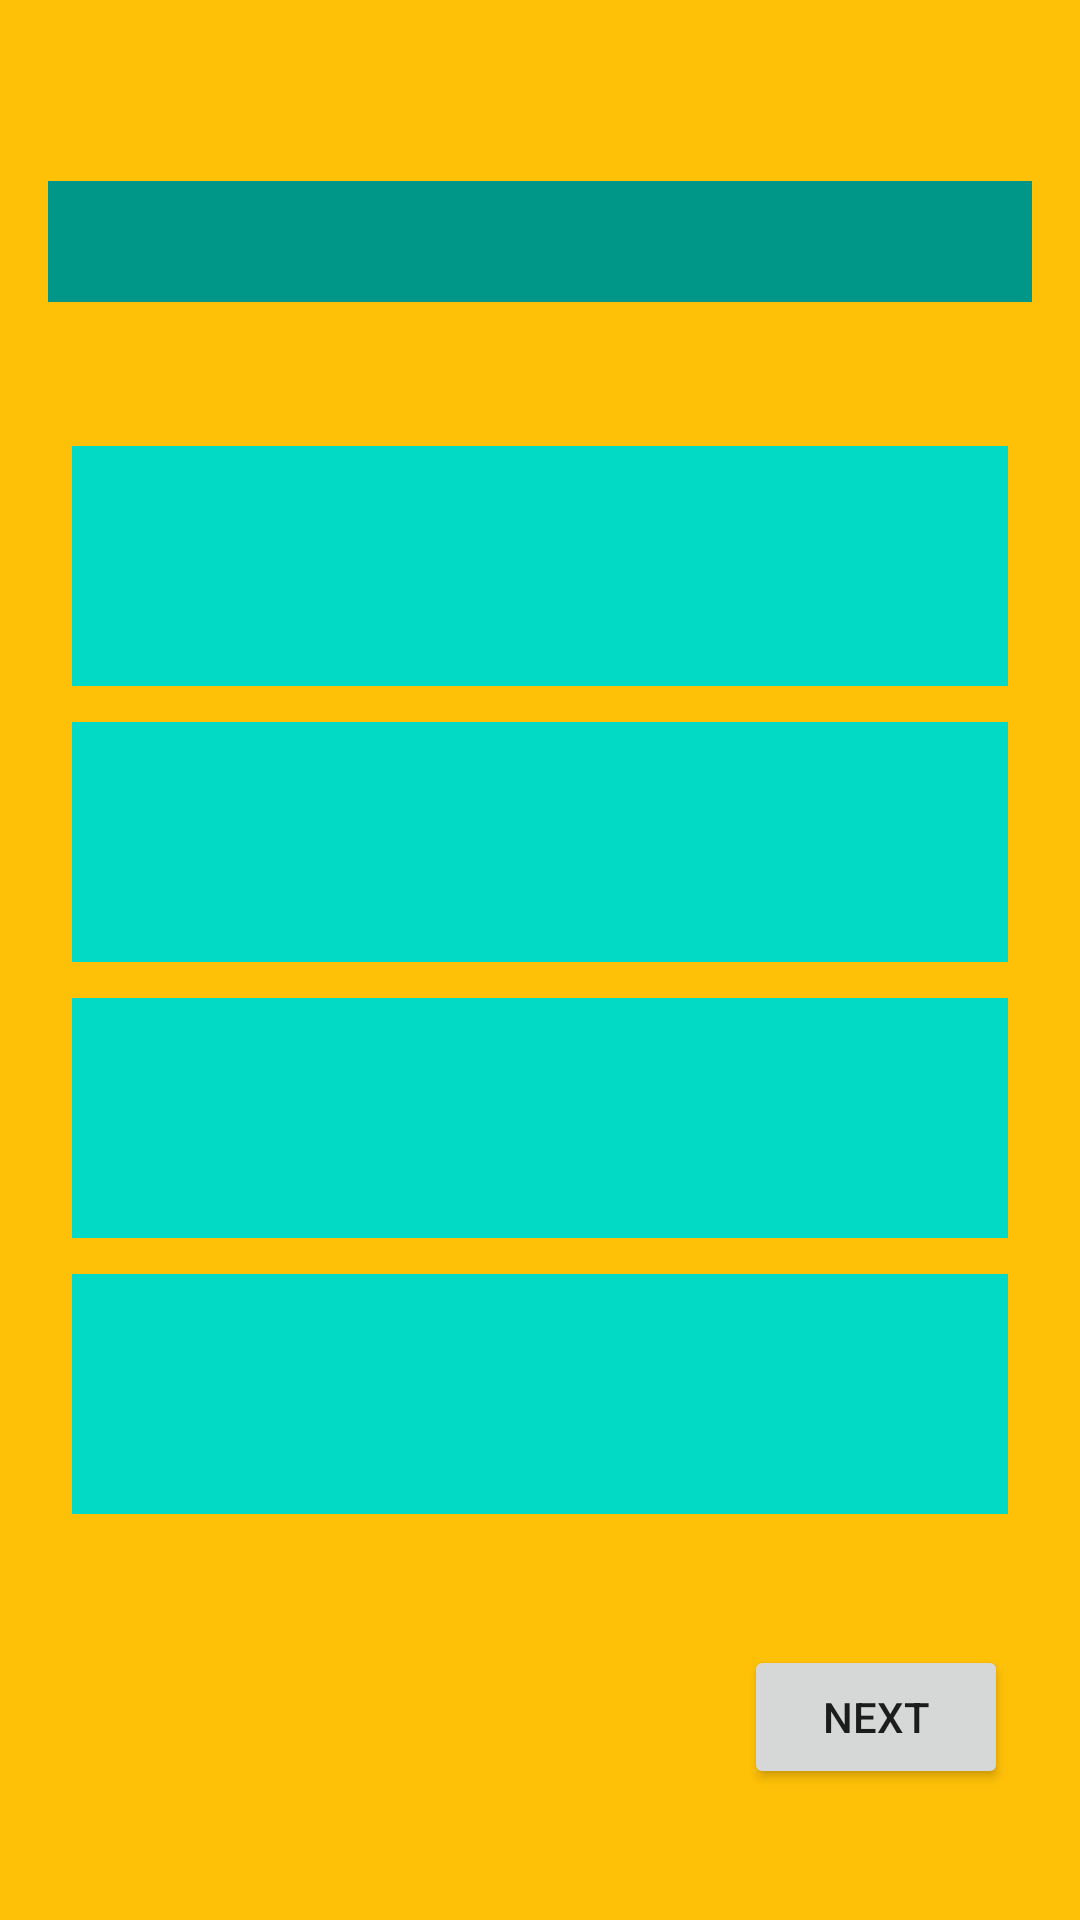

Here is an Android app screen rendered from its layout file. Give the layout XML and the strings, colors and styles it references.
<!-- AndroidManifest.xml: application theme Theme.Quiz -->
<!-- res/layout/activity_main.xml -->
<?xml version="1.0" encoding="utf-8"?>
<androidx.constraintlayout.widget.ConstraintLayout xmlns:android="http://schemas.android.com/apk/res/android"
    xmlns:app="http://schemas.android.com/apk/res-auto"
    xmlns:tools="http://schemas.android.com/tools"
    android:layout_width="match_parent"
    android:layout_height="match_parent"
    android:background="@color/yellow"
    tools:context=".QuestionActivity">

    <TextView
        android:id="@+id/textViewTimer"
        android:layout_width="wrap_content"
        android:layout_height="wrap_content"
        android:layout_marginStart="24dp"
        android:layout_marginTop="8dp"
        android:textColor="@android:color/holo_red_dark"
        android:textSize="24sp"
        app:layout_constraintStart_toStartOf="parent"
        app:layout_constraintTop_toTopOf="parent" />

    <TextView
        android:id="@+id/textViewD"
        android:layout_width="0dp"
        android:layout_height="80dp"
        android:layout_marginStart="24dp"
        android:layout_marginTop="12dp"
        android:layout_marginEnd="24dp"
        android:background="@color/teal_200"
        android:gravity="center"
        android:textColor="@color/white"
        android:textSize="20sp"
        app:layout_constraintEnd_toEndOf="parent"
        app:layout_constraintHorizontal_bias="0.501"
        app:layout_constraintStart_toStartOf="parent"
        app:layout_constraintTop_toBottomOf="@+id/textViewC" />

    <TextView
        android:id="@+id/textViewC"
        android:layout_width="0dp"
        android:layout_height="80dp"
        android:layout_marginStart="24dp"
        android:layout_marginTop="12dp"
        android:layout_marginEnd="24dp"
        android:background="@color/teal_200"
        android:gravity="center"
        android:textColor="@color/white"
        android:textSize="20sp"
        app:layout_constraintEnd_toEndOf="parent"
        app:layout_constraintStart_toStartOf="parent"
        app:layout_constraintTop_toBottomOf="@+id/textViewB" />

    <TextView
        android:id="@+id/textViewB"
        android:layout_width="0dp"
        android:layout_height="80dp"
        android:layout_marginStart="24dp"
        android:layout_marginTop="12dp"
        android:layout_marginEnd="24dp"
        android:background="@color/teal_200"
        android:gravity="center"
        android:textColor="@color/white"
        android:textSize="20sp"
        app:layout_constraintEnd_toEndOf="parent"
        app:layout_constraintStart_toStartOf="parent"
        app:layout_constraintTop_toBottomOf="@+id/textViewA" />

    <TextView
        android:id="@+id/textViewA"
        android:layout_width="0dp"
        android:layout_height="80dp"
        android:layout_marginStart="24dp"
        android:layout_marginTop="48dp"
        android:layout_marginEnd="24dp"
        android:background="@color/teal_200"
        android:gravity="center"
        android:textColor="@color/white"
        android:textSize="20sp"
        app:layout_constraintEnd_toEndOf="parent"
        app:layout_constraintStart_toStartOf="parent"
        app:layout_constraintTop_toBottomOf="@+id/textViewQuestion" />

    <TextView
        android:id="@+id/textViewQuestion"
        android:layout_width="0dp"
        android:layout_height="wrap_content"
        android:layout_marginStart="16dp"
        android:layout_marginTop="20dp"
        android:layout_marginEnd="16dp"
        android:background="#009688"
        android:padding="4dp"
        android:textColor="@color/white"
        android:textSize="24sp"
        app:layout_constraintEnd_toEndOf="parent"
        app:layout_constraintStart_toStartOf="parent"
        app:layout_constraintTop_toBottomOf="@+id/textViewTimer" />

    <Button
        android:id="@+id/buttonNext"
        android:layout_width="wrap_content"
        android:layout_height="wrap_content"
        android:layout_marginEnd="24dp"
        android:text="Next"
        app:layout_constraintBottom_toBottomOf="parent"
        app:layout_constraintEnd_toEndOf="parent"
        app:layout_constraintTop_toBottomOf="@+id/textViewD" />
</androidx.constraintlayout.widget.ConstraintLayout>
<!-- resources referenced by this layout -->
<resources>
  <color name="teal_200">#FF03DAC5</color>
  <color name="white">#FFFFFFFF</color>
  <color name="yellow">#FFC107</color>
  <style name="Theme.Quiz" parent="Theme.MaterialComponents.DayNight.DarkActionBar">
          
          <item name="colorPrimary">#FFC107</item>
          <item name="colorPrimaryVariant">#FF9800</item>
          <item name="colorOnPrimary">@color/white</item>
          
          <item name="colorSecondary">@color/teal_200</item>
          <item name="colorSecondaryVariant">@color/teal_700</item>
          <item name="colorOnSecondary">@color/black</item>
          
          <item name="android:statusBarColor" tools:targetApi="l">?attr/colorPrimaryVariant</item>
          
      </style>
  <color name="teal_700">#FF018786</color>
  <color name="black">#FF000000</color>
</resources>
